Run: headless pygame with SDL's dummy video driver; simulated clock (each Clock.tick advances the game by its frame time, no real sleeping); random seed 0; keys injected as events and as key.get_pressed() state; mouse plan: one left click at the window centre at the start of phase 2, then a move to the lower-right quarter at the start of phase 3.
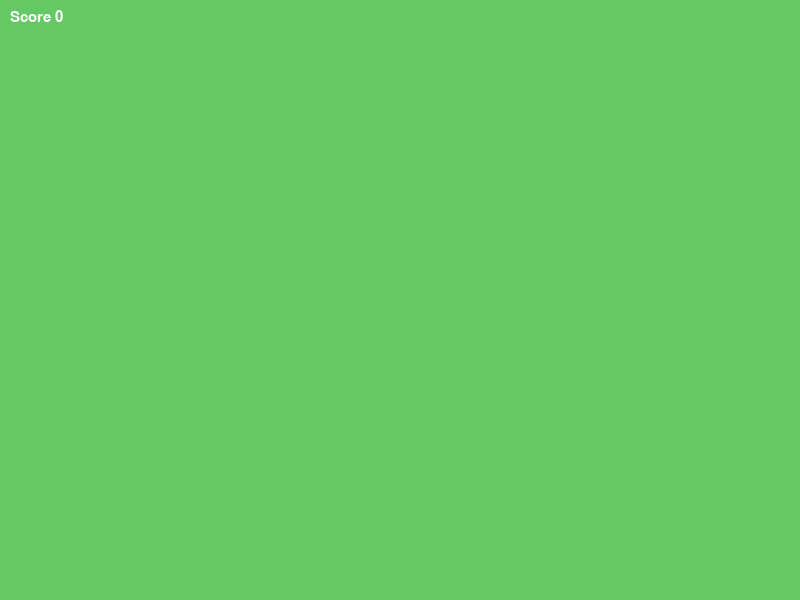
Frame 1 of 4 · flips 1–60 · no input
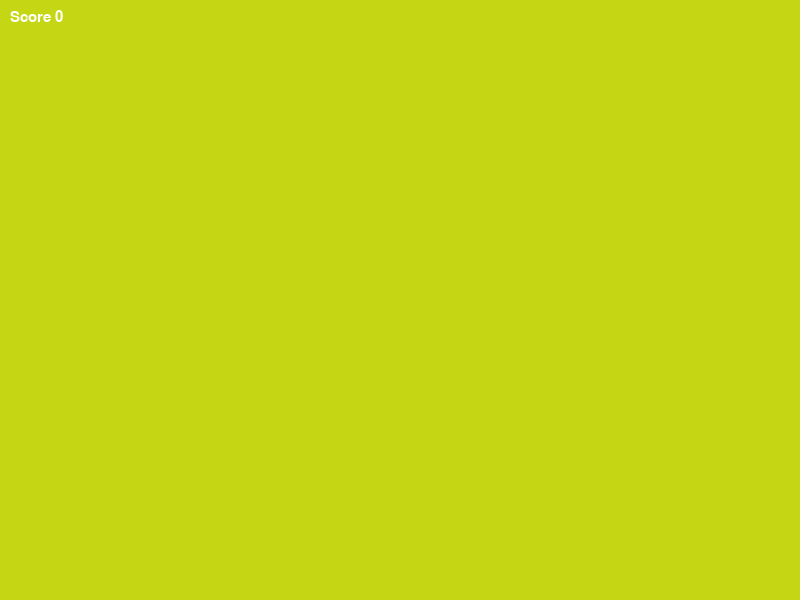
Frame 2 of 4 · flips 61–180 · clicked the window centre · tapped SPACE, RETURN · held RIGHT (→), D
Frame 3 of 4 · flips 181–300 · moved the mouse to the lower-right quarter · held DOWN (↓), S · screen unchanged from frame 2, image omitted
Frame 4 of 4 · flips 301–420 · held LEFT (←), A, UP (↑), W · screen unchanged from frame 3, image omitted

The pygame program that drew these frames:

import pygame
pygame.init()
import random
WIDTH = 800
HEIGHT = 600
screen = pygame.display.set_mode((WIDTH, HEIGHT))
FPS = 60
clock = pygame.time.Clock()
color = (100, 200, 100)

f = pygame.font.SysFont("arial", 22)
score = 0
running = True
while running == True:
    for event in pygame.event.get():
        if event.type == pygame.QUIT:
            running = False
        if event.type == pygame.MOUSEBUTTONDOWN:
            r= random.randint(0, 255)
            g= random.randint(0, 255)
            b= random.randint(0, 255)
            color = (r,g,b)
        if event.type == pygame.KEYDOWN:
            if event.key == pygame.K_SPACE:
                color = "black"
    # screen.fill((100, 200, 100))
    screen.fill(color)
    score_text = f.render(f"Score {score}", True, "white")
    screen.blit(score_text, (10, 10))
    pygame.display.update()
    clock.tick(FPS)
